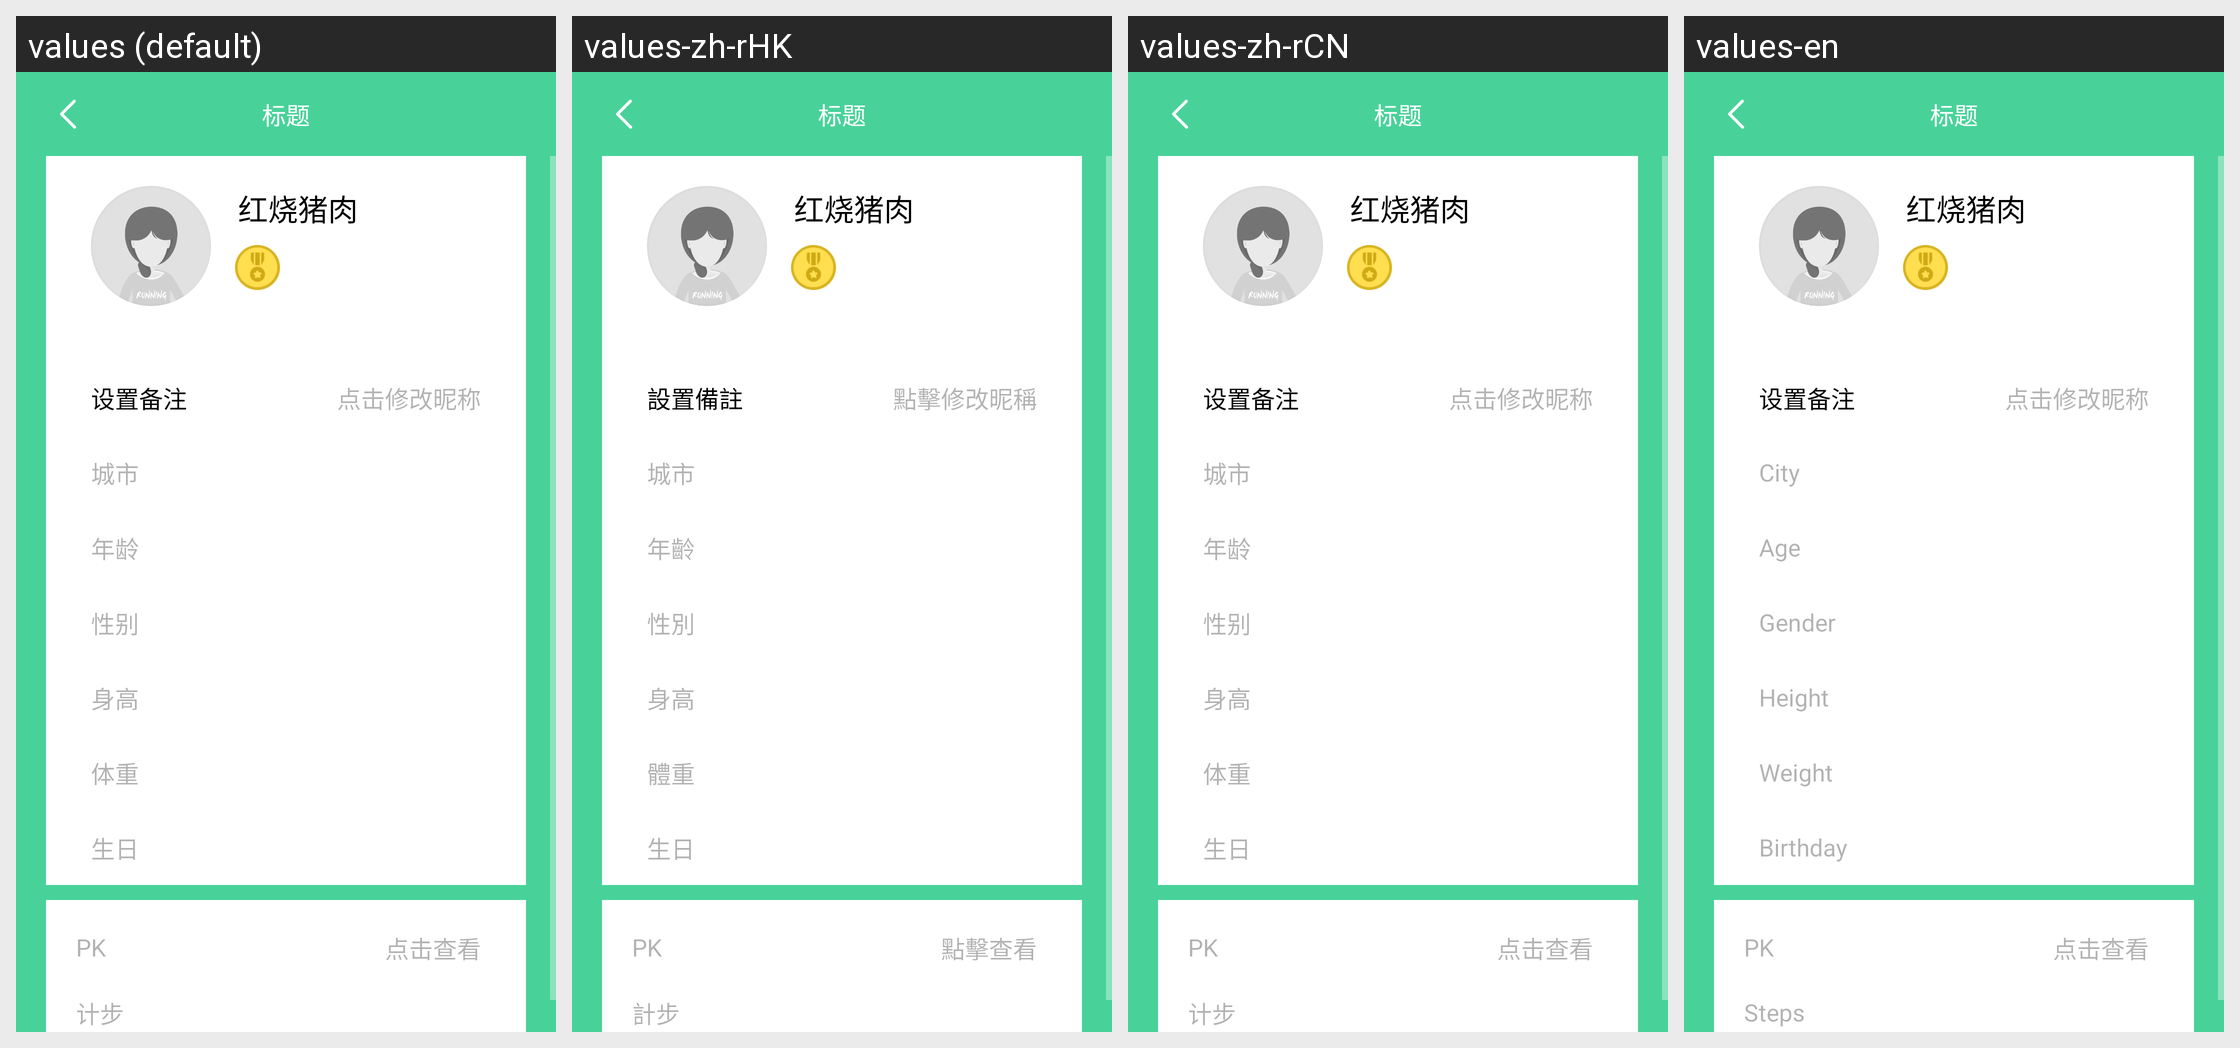

For this localized Android screen grid, give each drawn string resource with its value in every locale shown.
Android screen res/layout/activity_single_setails.xml rendered under 4 locales, left to right: values (default), values-zh-rHK, values-zh-rCN, values-en. Device: Nexus 5 (rendered at 1080×1920; each locale shown at half size, 540×960, under a caption strip naming it); theme ActionBarTheme.
Other locales in the repository, not shown: values-zh-rTW.
Strings drawn on this screen, with the default value and each locale's value (text and hints the layout hard-codes, and strings that could not be matched under every locale, appear in the picture but are not listed):

Sbeizhu
  values: 设置备注
  values-zh-rHK: 設置備註
  values-zh-rCN: 设置备注
  values-en: 设置备注

exnicheng
  values: 点击修改昵称
  values-zh-rHK: 點擊修改昵稱
  values-zh-rCN: 点击修改昵称
  values-en: 点击修改昵称

city
  values: 城市
  values-zh-rHK: 城市
  values-zh-rCN: 城市
  values-en: City

old
  values: 年龄
  values-zh-rHK: 年齡
  values-zh-rCN: 年龄
  values-en: Age

sex
  values: 性别
  values-zh-rHK: 性別
  values-zh-rCN: 性别
  values-en: Gender

hight
  values: 身高
  values-zh-rHK: 身高
  values-zh-rCN: 身高
  values-en: Height

weight
  values: 体重
  values-zh-rHK: 體重
  values-zh-rCN: 体重
  values-en: Weight

birhtday
  values: 生日
  values-zh-rHK: 生日
  values-zh-rCN: 生日
  values-en: Birthday

pk
  values: PK
  values-zh-rHK: PK
  values-zh-rCN: PK
  values-en: PK

show
  values: 点击查看
  values-zh-rHK: 點擊查看
  values-zh-rCN: 点击查看
  values-en: 点击查看

steps
  values: 计步
  values-zh-rHK: 計步
  values-zh-rCN: 计步
  values-en: Steps
